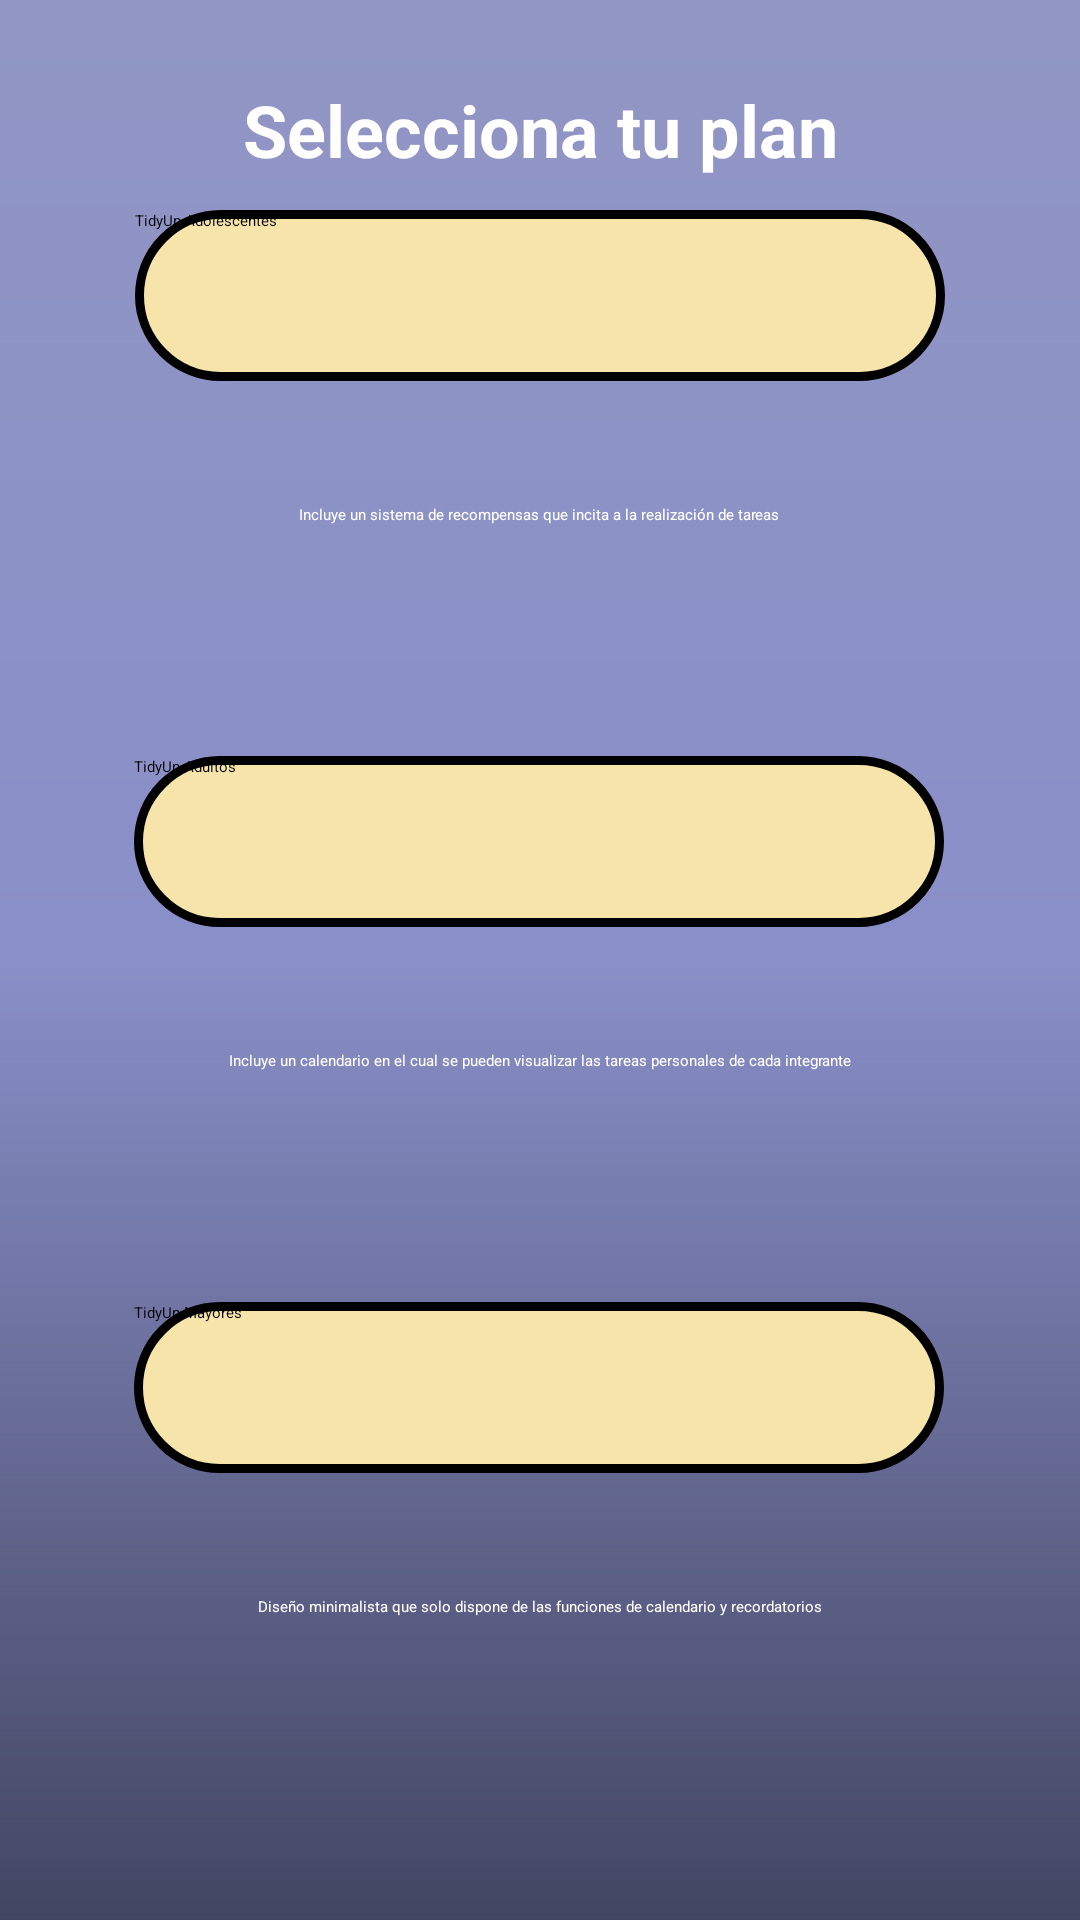

Produce the Android XML layout that renders to this screen, including the resource entries it uses.
<!-- AndroidManifest.xml: application theme Theme.TidyUp -->
<!-- res/layout/activity_option.xml -->
<?xml version="1.0" encoding="utf-8"?>
<androidx.constraintlayout.widget.ConstraintLayout xmlns:android="http://schemas.android.com/apk/res/android"
    xmlns:app="http://schemas.android.com/apk/res-auto"
    xmlns:tools="http://schemas.android.com/tools"
    android:layout_width="match_parent"
    android:layout_height="match_parent"
    android:background="@drawable/fondo"
    tools:context=".ActivityOption">

    <TextView
        android:id="@+id/tvBienvenidaUsuario"
        android:layout_width="wrap_content"
        android:layout_height="wrap_content"
        android:layout_marginStart="15dp"
        android:layout_marginTop="32dp"
        android:text="¡Bienvenido!"
        android:textColor="#FFFFFF"
        android:textSize="22sp"
        android:textStyle="bold"
        app:layout_constraintBottom_toTopOf="@+id/textView2"
        app:layout_constraintEnd_toStartOf="@+id/tvCerrarSesion"
        app:layout_constraintHorizontal_bias="0.0"
        app:layout_constraintStart_toStartOf="parent"
        app:layout_constraintTop_toTopOf="parent"
        app:layout_constraintVertical_bias="0.0" />

    <TextView
        android:id="@+id/tvCerrarSesion"
        android:layout_width="wrap_content"
        android:layout_height="wrap_content"
        android:layout_marginTop="32dp"
        android:layout_marginEnd="16dp"
        android:text="Cerrar sesión"
        android:textColor="#FF5555"
        android:textSize="16sp"
        android:textStyle="bold"
        app:layout_constraintBottom_toTopOf="@+id/textView2"
        app:layout_constraintEnd_toEndOf="parent"
        app:layout_constraintTop_toTopOf="parent"
        app:layout_constraintVertical_bias="0.126" />

    <TextView
        android:id="@+id/textView2"
        android:layout_width="319dp"
        android:layout_height="31dp"
        android:layout_marginBottom="12dp"
        android:gravity="center"
        android:text="@string/option"
        android:textColor="#FFFFFF"
        android:textSize="24sp"
        android:textStyle="bold"
        app:layout_constraintBottom_toTopOf="@+id/button"
        app:layout_constraintEnd_toEndOf="parent"
        app:layout_constraintStart_toStartOf="parent" />

    <Button
        android:id="@+id/button"
        android:layout_width="270dp"
        android:layout_height="57dp"
        android:layout_marginBottom="16dp"
        android:background="@drawable/button"
        android:text="@string/option_1"
        android:textColor="#000000"
        app:backgroundTint="@null"
        app:layout_constraintBottom_toTopOf="@+id/textView3"
        app:layout_constraintEnd_toEndOf="parent"
        app:layout_constraintStart_toStartOf="parent" />

    <TextView
        android:id="@+id/textView3"
        android:layout_width="270dp"
        android:layout_height="57dp"
        android:layout_marginBottom="52dp"
        android:gravity="center"
        android:text="@string/description_1"
        android:textColor="#FFFFFF"
        app:layout_constraintBottom_toTopOf="@+id/button2"
        app:layout_constraintEnd_toEndOf="parent"
        app:layout_constraintHorizontal_bias="0.496"
        app:layout_constraintStart_toStartOf="parent" />

    <Button
        android:id="@+id/button2"
        android:layout_width="270dp"
        android:layout_height="57dp"
        android:layout_marginBottom="16dp"
        android:background="@drawable/button"
        android:text="@string/option_2"
        android:textColor="#000000"
        app:backgroundTint="@null"
        app:layout_constraintBottom_toTopOf="@+id/textView4"
        app:layout_constraintEnd_toEndOf="parent"
        app:layout_constraintHorizontal_bias="0.496"
        app:layout_constraintStart_toStartOf="parent" />

    <TextView
        android:id="@+id/textView4"
        android:layout_width="270dp"
        android:layout_height="57dp"
        android:layout_marginBottom="52dp"
        android:gravity="center"
        android:text="@string/description_2"
        android:textColor="#FFFFFF"
        app:layout_constraintBottom_toTopOf="@+id/button3"
        app:layout_constraintEnd_toEndOf="parent"
        app:layout_constraintStart_toStartOf="parent" />

    <Button
        android:id="@+id/button3"
        android:layout_width="270dp"
        android:layout_height="57dp"
        android:layout_marginBottom="16dp"
        android:background="@drawable/button"
        android:text="@string/option_3"
        android:textColor="#000000"
        app:backgroundTint="@null"
        app:layout_constraintBottom_toTopOf="@+id/textView5"
        app:layout_constraintEnd_toEndOf="parent"
        app:layout_constraintHorizontal_bias="0.496"
        app:layout_constraintStart_toStartOf="parent" />

    <TextView
        android:id="@+id/textView5"
        android:layout_width="270dp"
        android:layout_height="57dp"
        android:layout_marginBottom="76dp"
        android:gravity="center"
        android:text="@string/description_3"
        android:textColor="#FFFFFF"
        app:layout_constraintBottom_toBottomOf="parent"
        app:layout_constraintEnd_toEndOf="parent"
        app:layout_constraintHorizontal_bias="0.496"
        app:layout_constraintStart_toStartOf="parent" />

</androidx.constraintlayout.widget.ConstraintLayout>
<!-- resources referenced by this layout -->
<resources>
  <!-- drawable button (drawable) -->
  <?xml version="1.0" encoding="utf-8"?>
  <shape xmlns:android="http://schemas.android.com/apk/res/android">
      <solid android:color="#F7E4AA" /> <stroke
      android:width="3dp"
      android:color="#000000" /> <corners android:radius="100dp" />
  </shape>
  <!-- drawable fondo (drawable) -->
  <shape xmlns:android="http://schemas.android.com/apk/res/android">
      <gradient
          android:type="linear"
          android:angle="90"
          android:startColor="#434662"
          android:centerColor="#898FC8"
          android:endColor="#9196C4"/>
  </shape>
  <string name="description_1">Incluye un sistema de recompensas que incita a la realización de tareas</string>
  <string name="description_2">Incluye un calendario en el cual se pueden visualizar las tareas personales de cada integrante</string>
  <string name="description_3">Diseño minimalista que solo dispone de las funciones de calendario y recordatorios </string>
  <string name="option">Selecciona tu plan</string>
  <string name="option_1">TidyUp Adolescentes</string>
  <string name="option_2">TidyUp Adultos</string>
  <string name="option_3">TidyUp Mayores</string>
</resources>
